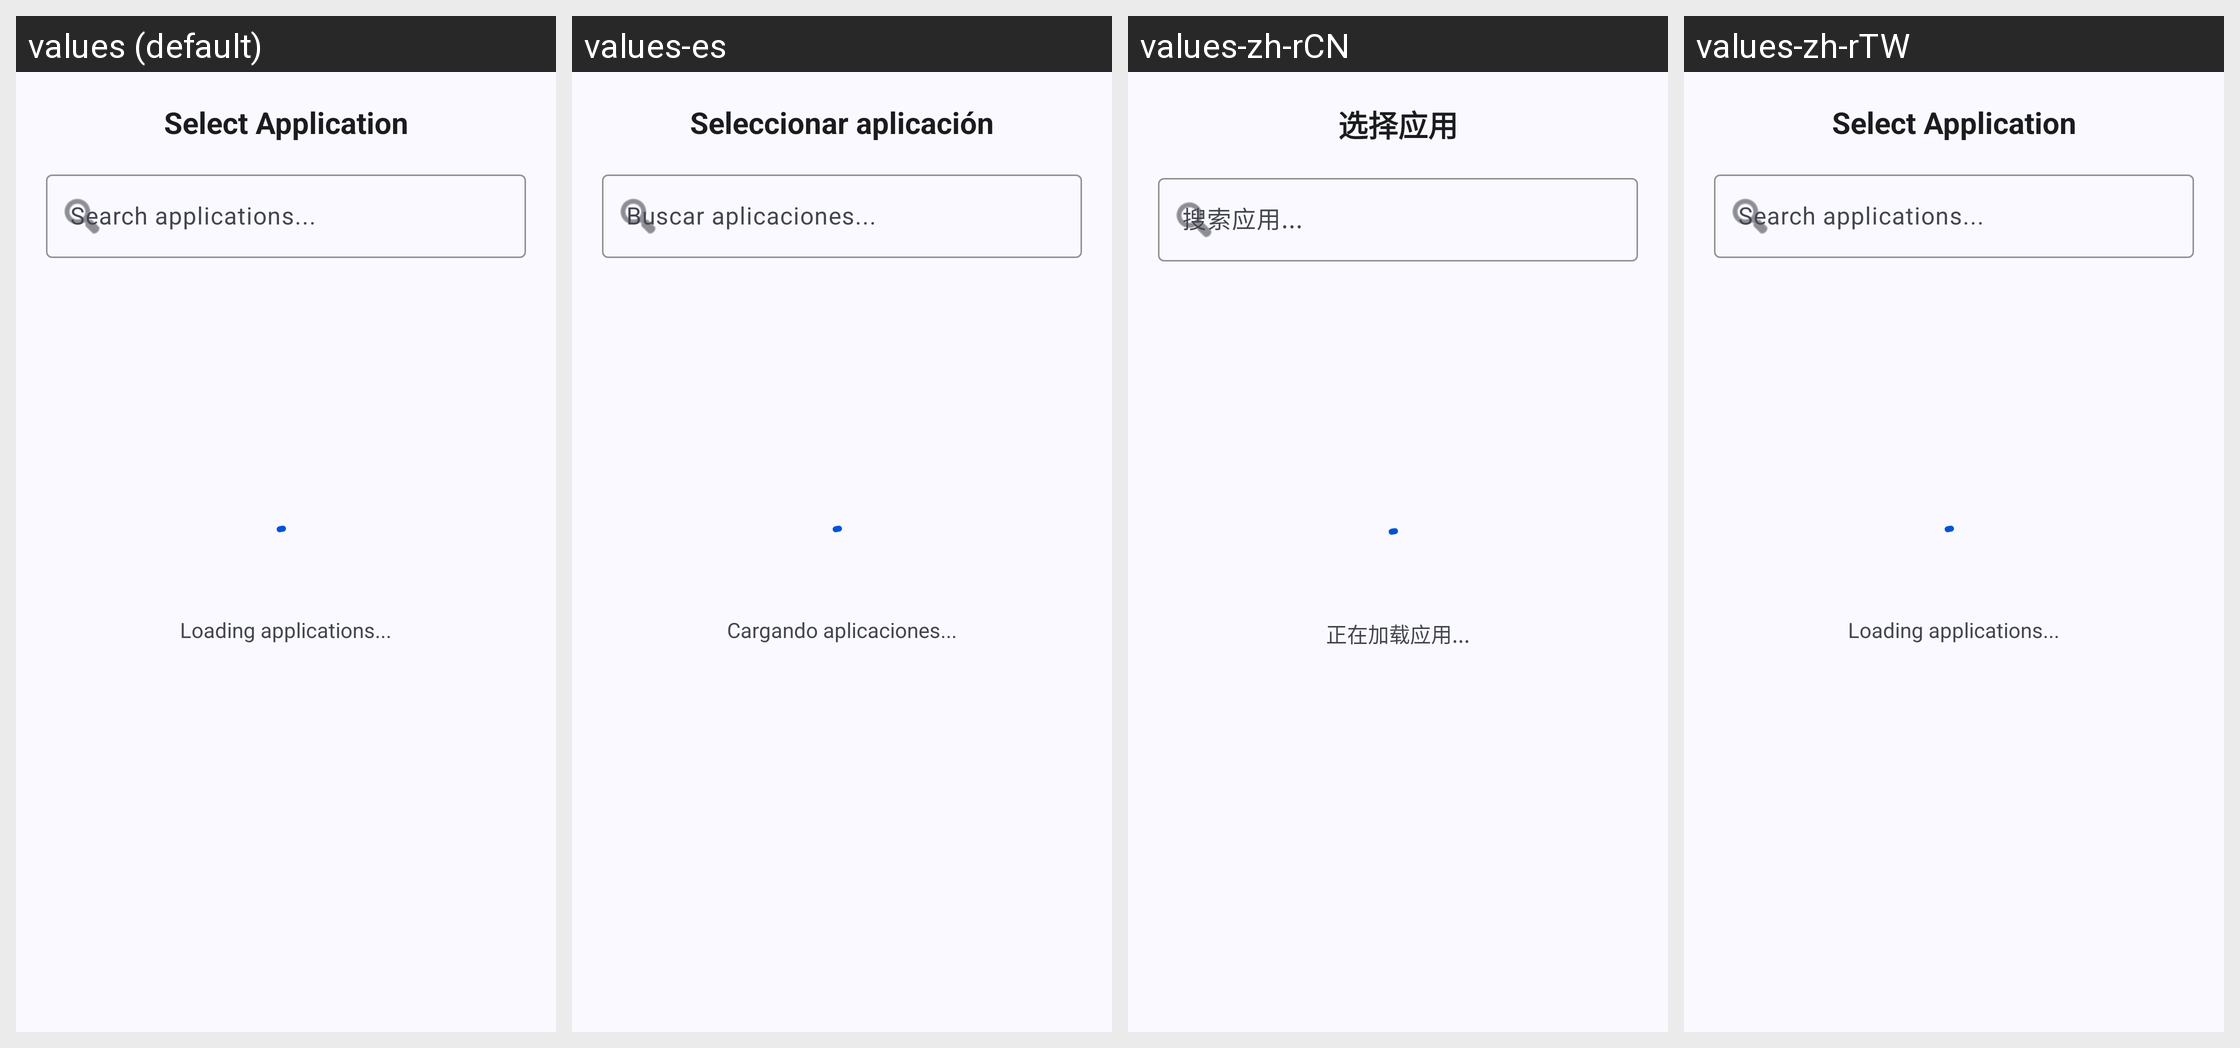

Strings drawn on this Android screen and how each of the app's shown locales translates them:
Android screen res/layout/bottom_sheet_app_selector.xml rendered under 4 locales, left to right: values (default), values-es, values-zh-rCN, values-zh-rTW. Device: Nexus 5 (rendered at 1080×1920; each locale shown at half size, 540×960, under a caption strip naming it); theme AppTheme.
Other locales in the repository, not shown: values-fr, values-ja, values-ru.
Strings drawn on this screen, with the default value and each locale's value (text and hints the layout hard-codes, and strings that could not be matched under every locale, appear in the picture but are not listed):

select_app
  values: Select Application
  values-es: Seleccionar aplicación
  values-zh-rCN: 选择应用
  values-zh-rTW: Select Application  [not translated; the default value is used]

search_app
  values: Search applications...
  values-es: Buscar aplicaciones...
  values-zh-rCN: 搜索应用...
  values-zh-rTW: Search applications...  [not translated; the default value is used]

loading_apps
  values: Loading applications...
  values-es: Cargando aplicaciones...
  values-zh-rCN: 正在加载应用...
  values-zh-rTW: Loading applications...  [not translated; the default value is used]
